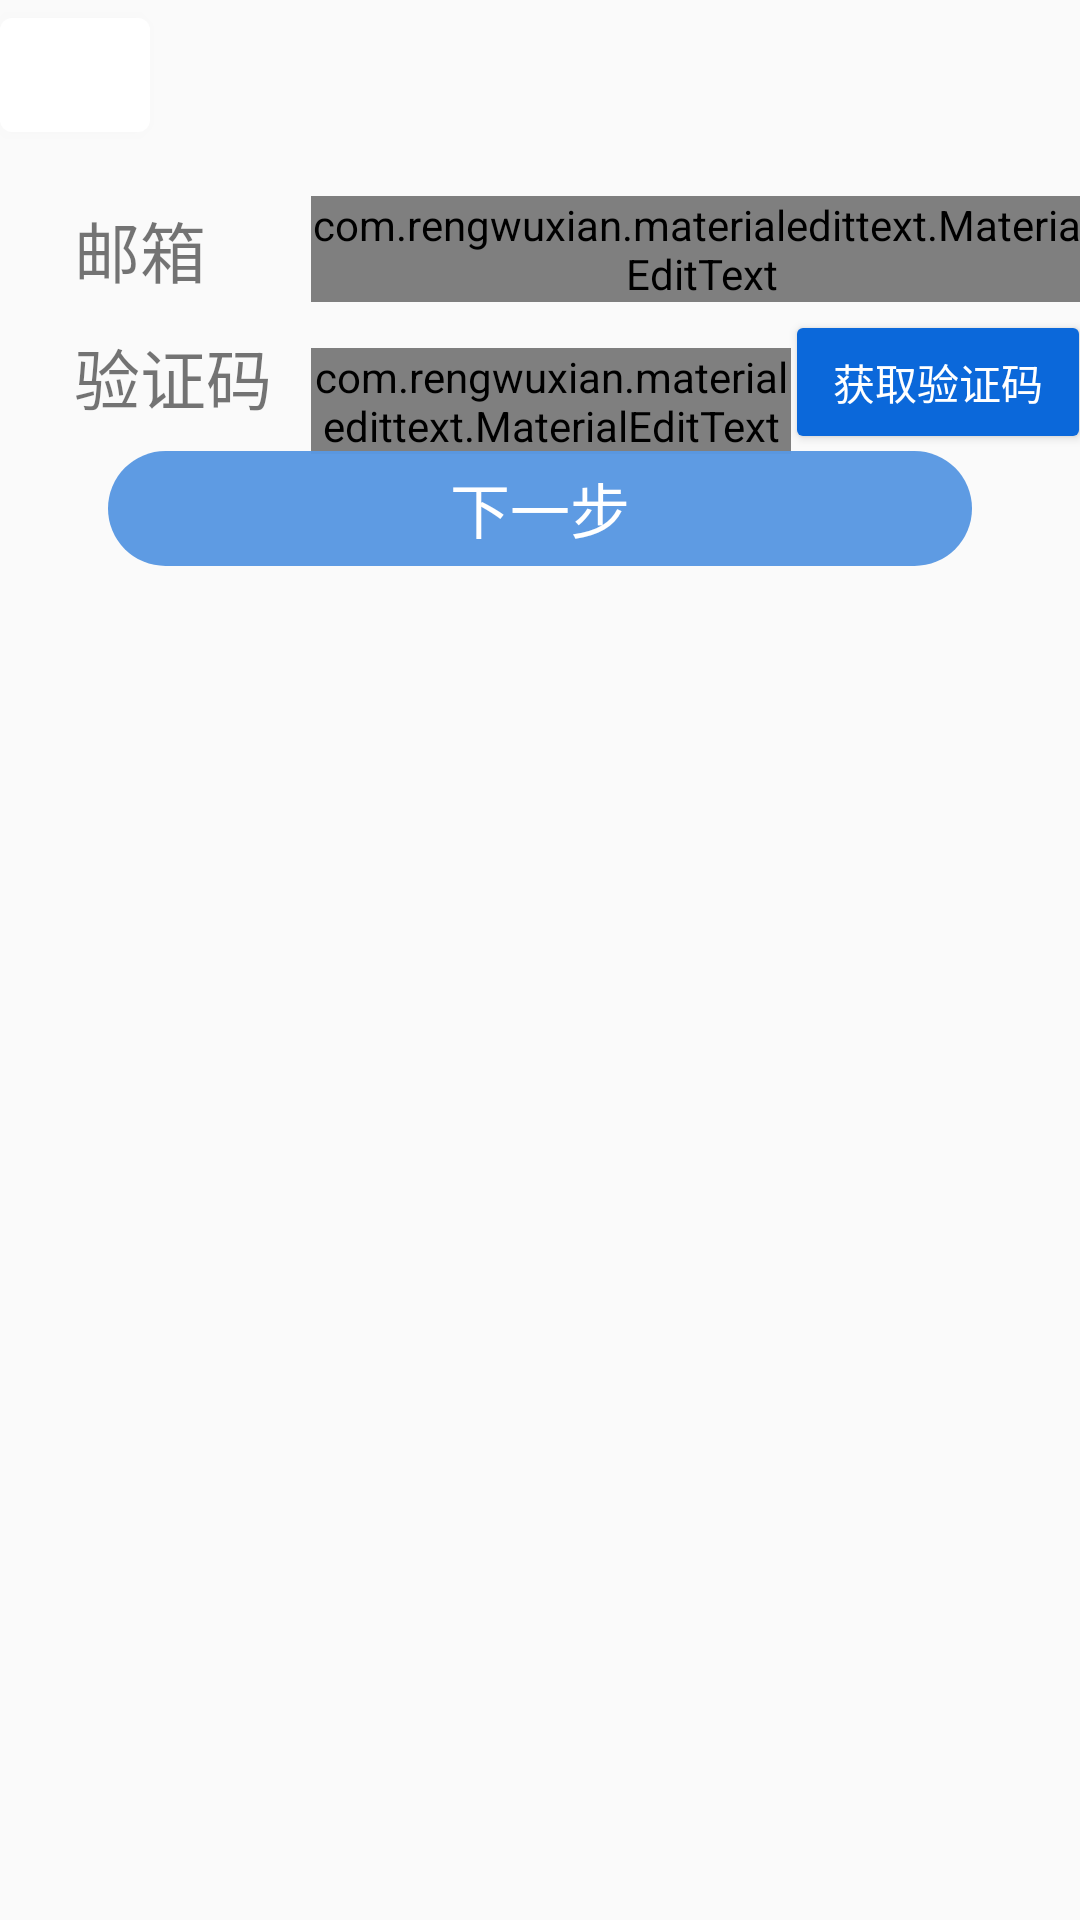

The Android layout XML behind this screen, and the referenced resources:
<!-- AndroidManifest.xml: application theme Theme.MyApplication -->
<!-- res/layout/activity_forget_pwd.xml -->
<?xml version="1.0" encoding="utf-8"?>
<androidx.constraintlayout.widget.ConstraintLayout xmlns:android="http://schemas.android.com/apk/res/android"
    xmlns:app="http://schemas.android.com/apk/res-auto"
    xmlns:tools="http://schemas.android.com/tools"
    android:layout_width="match_parent"
    android:layout_height="match_parent"
    tools:context=".ForgetPwdActivity">

    <com.google.android.material.button.MaterialButton
        android:id="@+id/sign_in_back"
        android:layout_height="50dp"
        android:layout_width="50dp"
        android:textColor="@color/black"
        app:backgroundTint="@color/white"
        app:icon="@drawable/ic_baseline_arrow_back_ios_24"
        app:layout_constraintTop_toTopOf="parent"
        app:layout_constraintStart_toStartOf="parent"
        android:onClick="go"
        />
    <TextView
        android:id="@+id/email"
        android:layout_width="wrap_content"
        android:layout_height="wrap_content"
        android:text="邮箱"
        android:textSize="22sp"
        app:layout_constraintBottom_toBottomOf="parent"
        app:layout_constraintHorizontal_bias="0.078"
        app:layout_constraintLeft_toLeftOf="parent"
        app:layout_constraintRight_toRightOf="parent"
        app:layout_constraintTop_toTopOf="parent"
        app:layout_constraintVertical_bias="0.11"
        />
    <com.rengwuxian.materialedittext.MaterialEditText
        android:id="@+id/phone_hint"
        android:hint="请输入邮箱账号"
        android:layout_width="260dp"
        android:layout_height="wrap_content"
        android:layout_marginStart="35dp"
        android:layout_marginBottom="-10dp"
        app:layout_constraintStart_toEndOf="@id/email"
        app:layout_constraintTop_toTopOf="@id/email"
        app:layout_constraintBottom_toBottomOf="@id/email"
        />
    <TextView
        android:id="@+id/code"
        android:text="验证码"
        android:textSize="22sp"
        android:layout_width="wrap_content"
        android:layout_height="wrap_content"
        app:layout_constraintTop_toTopOf="parent"
        app:layout_constraintBottom_toBottomOf="parent"
        app:layout_constraintVertical_bias="0.18"
        app:layout_constraintStart_toStartOf="@id/email"
        />
    <com.rengwuxian.materialedittext.MaterialEditText
        android:id="@+id/code_hint"
        android:hint="请输入验证码"
        android:layout_width="160dp"
        android:layout_height="wrap_content"
        android:layout_marginBottom="-10dp"
        app:layout_constraintBottom_toBottomOf="@id/code"
        app:layout_constraintLeft_toLeftOf="@id/phone_hint"
        />
    <com.google.android.material.button.MaterialButton
        style="@style/But_code"
        android:text="获取验证码"
        android:textColor="@color/white"
        android:id="@+id/but_code"
        android:layout_width="wrap_content"
        android:layout_height="wrap_content"
        app:layout_constraintBottom_toBottomOf="@id/code_hint"
        app:layout_constraintEnd_toEndOf="@id/phone_hint"
        />
    <Button
        android:id="@+id/btn_preview"
        android:layout_width="0dp"
        android:layout_height="0dp"
        android:text="下一步"
        android:textSize="20sp"
        android:enabled="false"
        android:textColor="@color/white"
        android:background="@drawable/button_login"
        app:cornerRadius="20dp"
        app:layout_constraintBottom_toBottomOf="parent"
        app:layout_constraintTop_toTopOf="parent"
        app:layout_constraintLeft_toLeftOf="parent"
        app:layout_constraintRight_toRightOf="parent"
        app:layout_constraintVertical_bias="0.25"
        app:layout_constraintWidth_percent="0.8"
        app:layout_constraintHeight_percent="0.06"
        />
</androidx.constraintlayout.widget.ConstraintLayout>
<!-- resources referenced by this layout -->
<resources>
  <!-- drawable button_login (drawable) -->
  <?xml version="1.0" encoding="utf-8"?>
  <selector xmlns:android="http://schemas.android.com/apk/res/android">
  
      <item android:drawable="@drawable/button_disable" android:state_enabled="false"/>
      <item android:drawable="@drawable/button_unpress" android:state_pressed="false"/>
      <item android:drawable="@drawable/button_press" android:state_pressed="true" />
  
  </selector>
  <style name="But_code" parent="Widget.AppCompat.Button">
          <item name="backgroundTint">#0B68DA</item>
          <item name="cornerRadius">5dp</item>
      </style>
  <style name="Theme.MyApplication" parent="Theme.MaterialComponents.DayNight.NoActionBar.Bridge">
          
          <item name="colorPrimary">@color/purple_500</item>
          <item name="colorPrimaryVariant">@color/purple_700</item>
          <item name="colorOnPrimary">@color/black</item>
          
          <item name="colorSecondary">@color/teal_200</item>
          <item name="colorSecondaryVariant">@color/teal_700</item>
          <item name="colorOnSecondary">@color/black</item>
          
          <item name="android:statusBarColor">?attr/colorPrimaryVariant</item>
          
      </style>
  <!-- drawable button_disable (drawable) -->
  <?xml version="1.0" encoding="utf-8"?>
  <shape xmlns:android="http://schemas.android.com/apk/res/android">
      <solid android:color="#F75998E3" />
      <corners android:radius="20dp"/>
  </shape>
  <!-- drawable button_unpress (drawable) -->
  <?xml version="1.0" encoding="utf-8"?>
  <shape xmlns:android="http://schemas.android.com/apk/res/android">
      <solid android:color="#0B68DA"/>
      <corners android:radius="20dp"/>
  </shape>
  <!-- drawable button_press (drawable) -->
  <?xml version="1.0" encoding="utf-8"?>
  <shape xmlns:android="http://schemas.android.com/apk/res/android">
      <solid android:color="#2472D3"/>
      <corners android:radius="20dp"/>
  </shape>
  <!-- not gathered from this repository: default colours our renderer supplied (Android Studio template values) -->
  <color name="purple_500">#FF6200EE</color>
  <color name="purple_700">#FF3700B3</color>
  <color name="teal_200">#FF03DAC5</color>
  <color name="teal_700">#FF018786</color>
  <color name="black">#FF000000</color>
  <color name="white">#FFFFFFFF</color>
</resources>
